Dataset: yolo_classification_data (GitHub, MarinaNasser/Nebras_RandD). Classes: ascending colon, cecum, descending colon, hepatic flexure, rectum, sigmoid colon, splenic flexure, transverse colon.

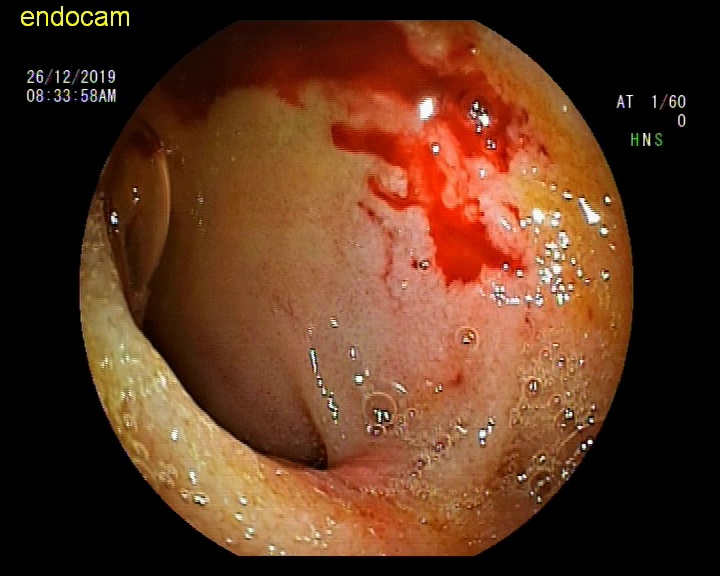
Label: hepatic flexure

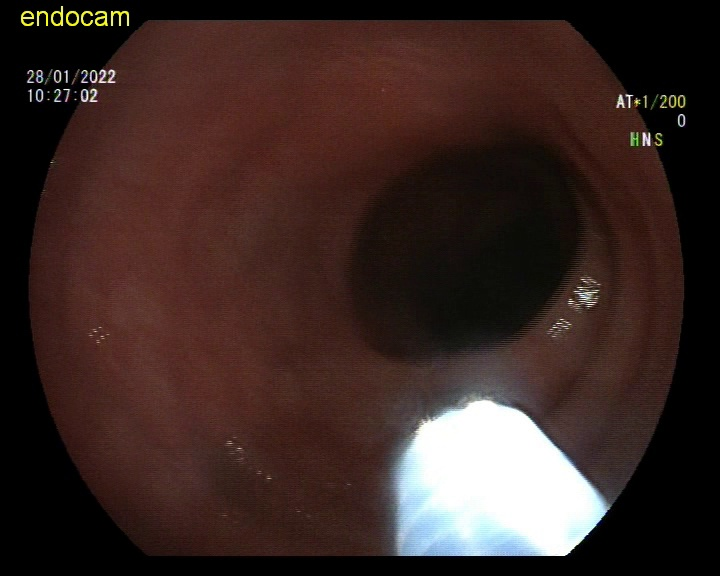
Label: sigmoid colon

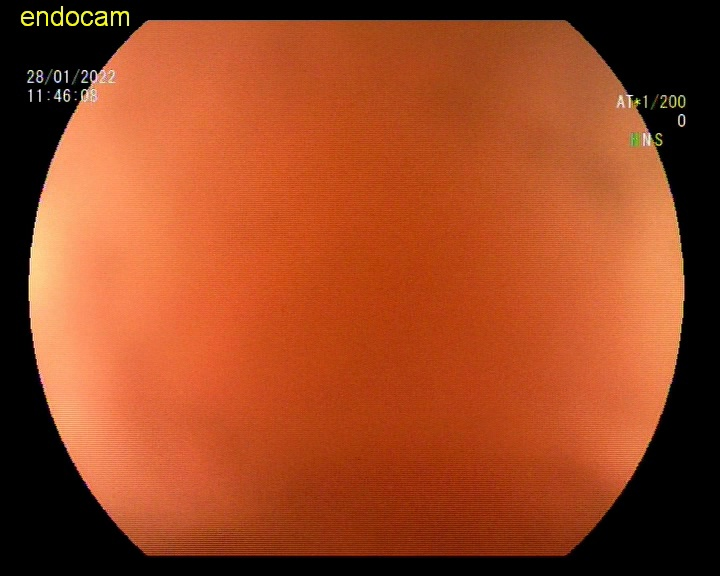
Label: ascending colon

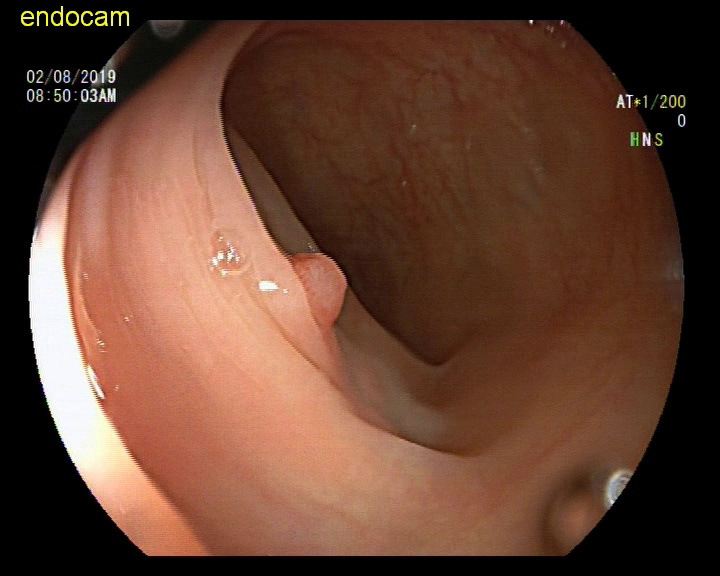
Label: splenic flexure

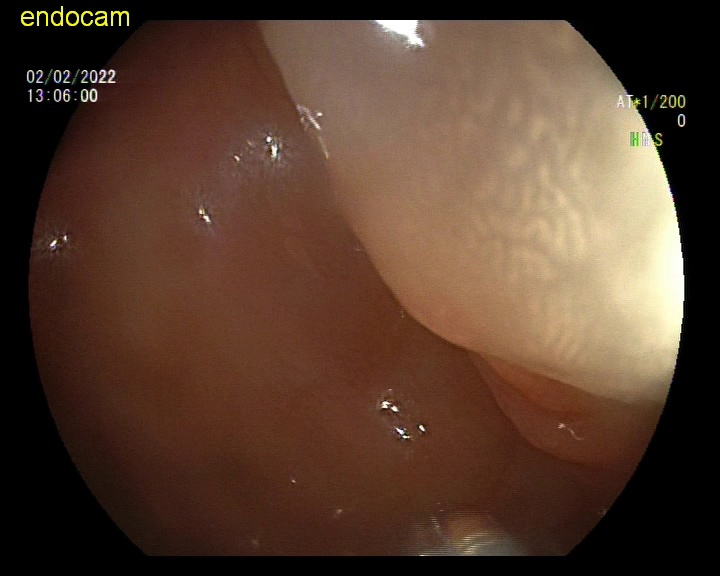
Label: descending colon

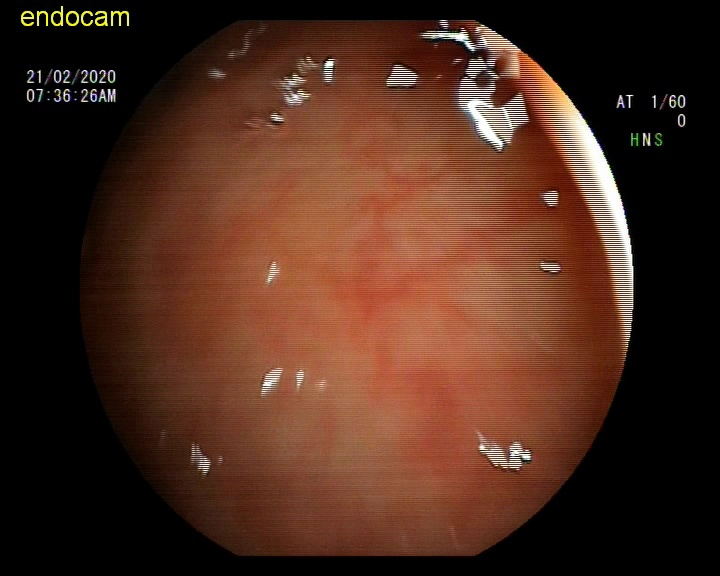
Label: rectum
